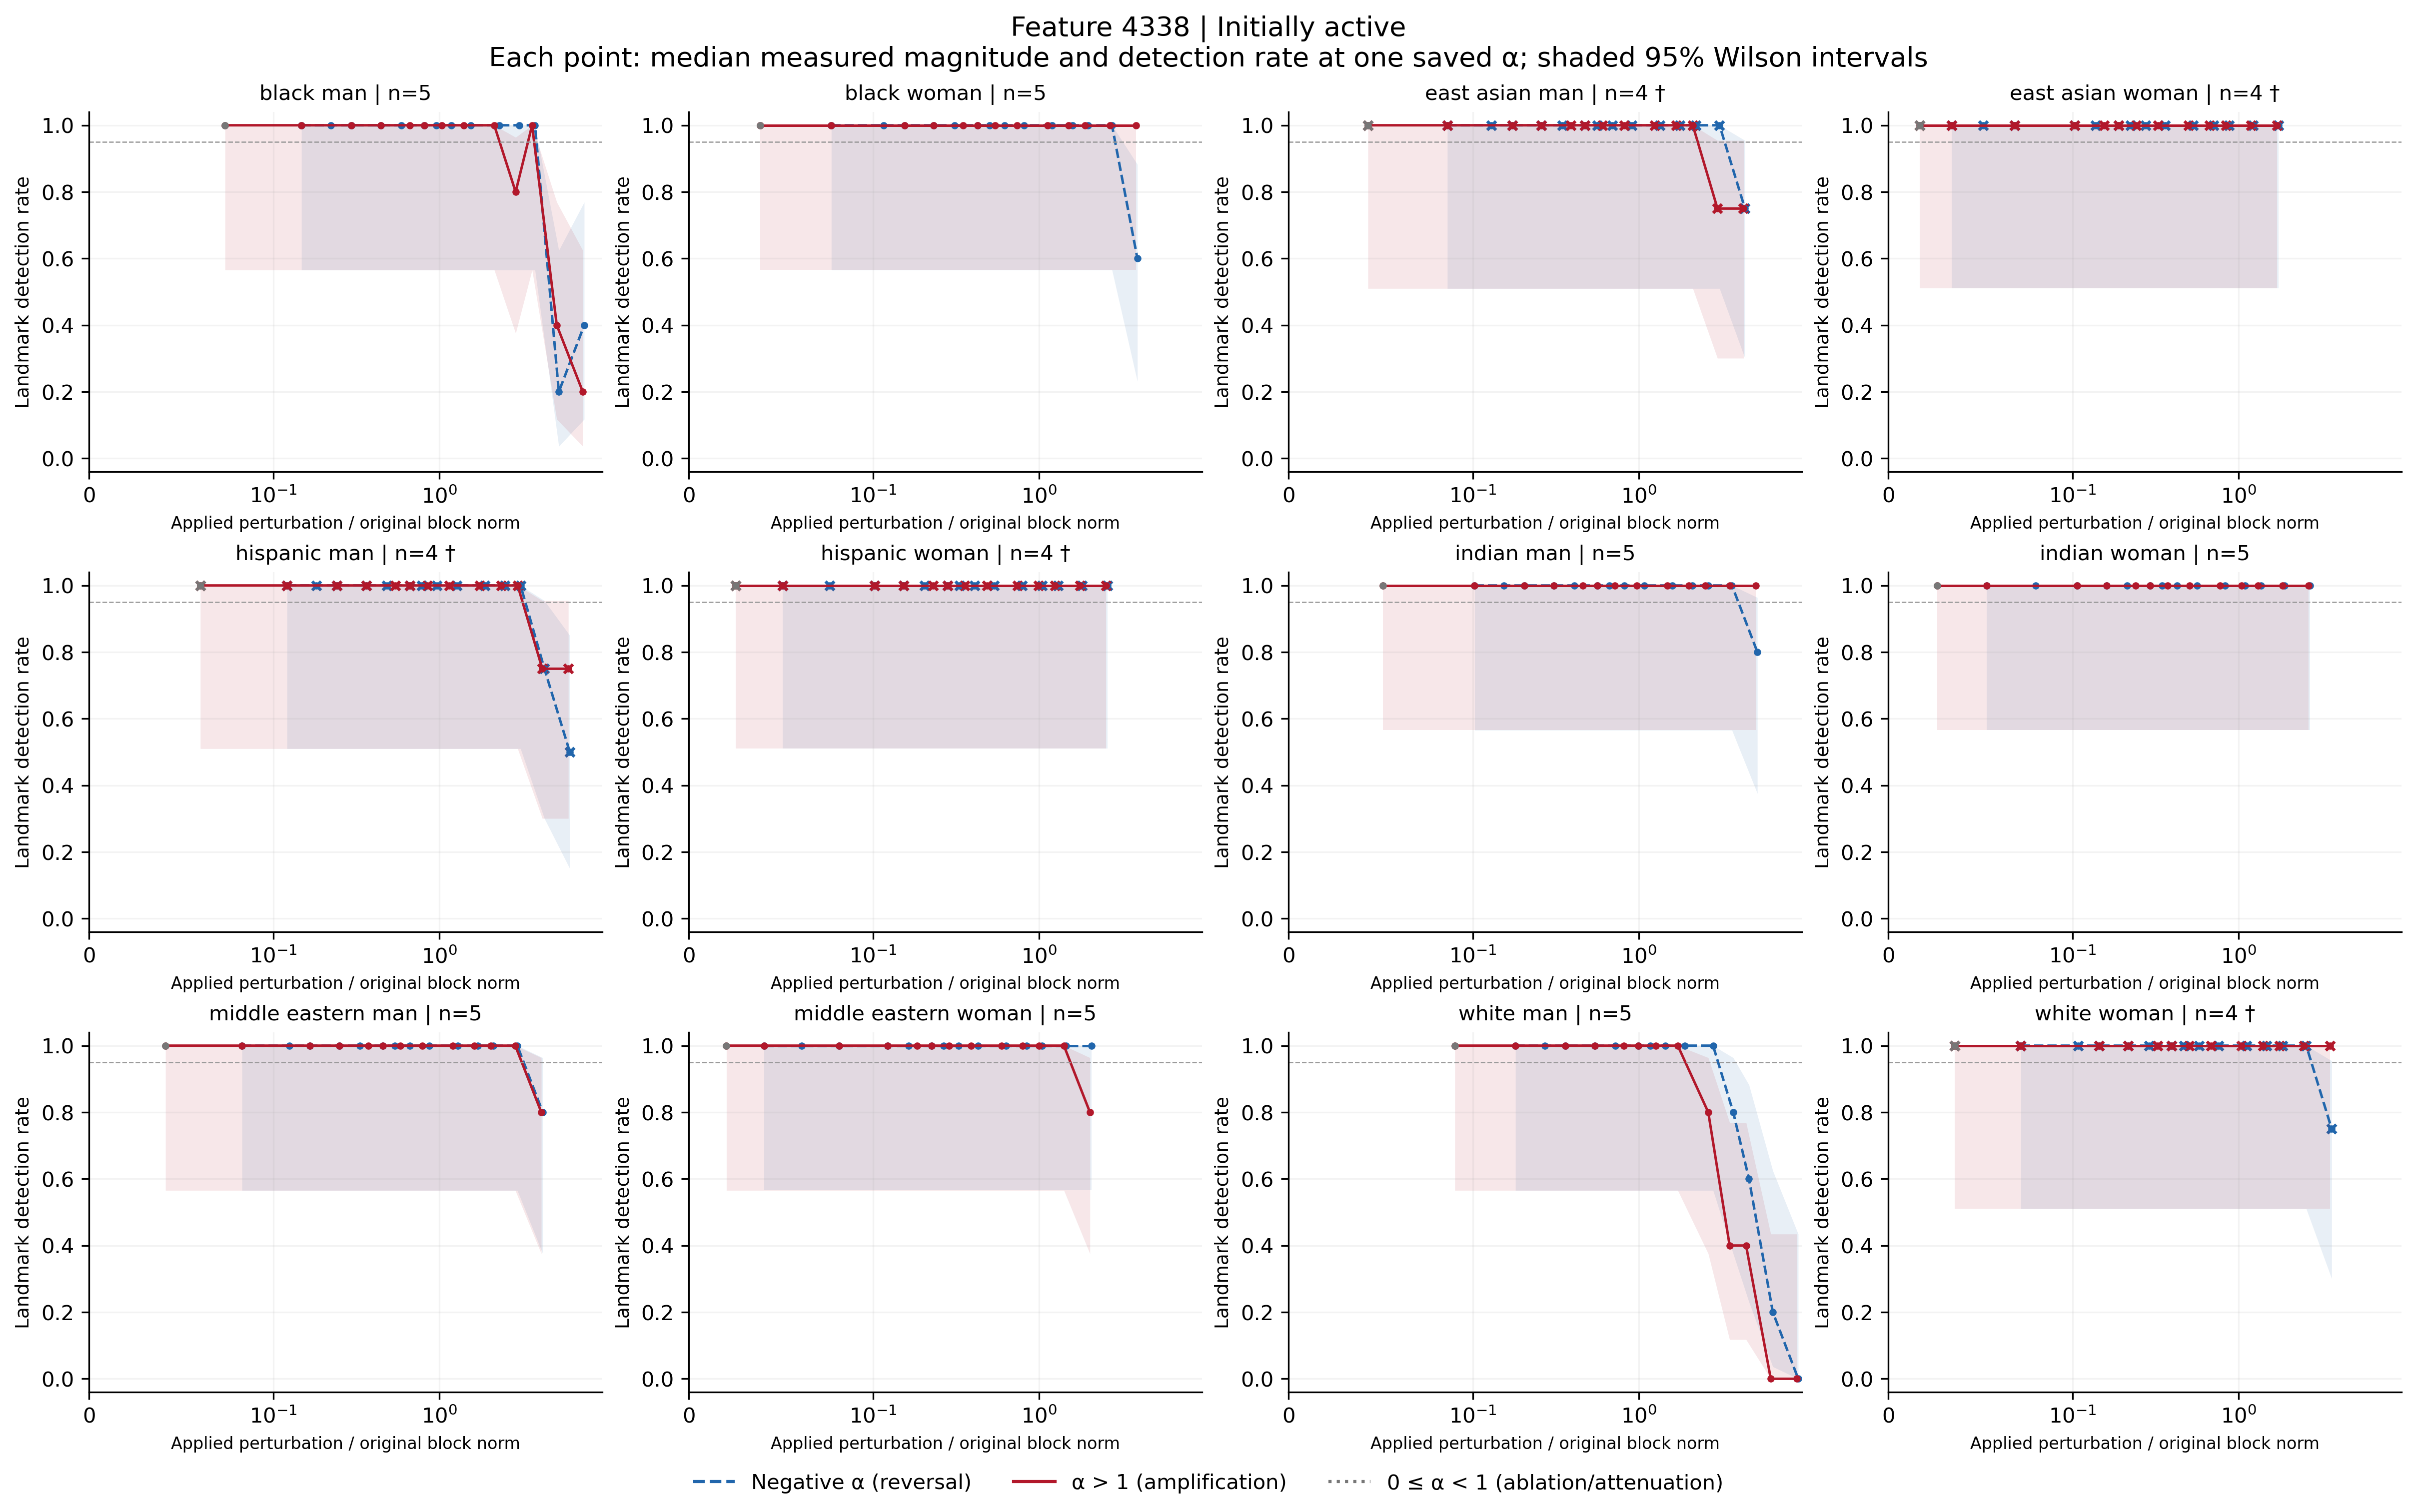

Source data for this figure (header and first rows):
feature, group, cohort, alpha, n, seed_count, detected, detection_rate, ci_low, ci_high, ci_width, insufficient, status, median_delta_fro_applied, median_relative_delta_fro, branch
4338, black_man, active, -100, 5, 5, 2, 0.4, 0.1176, 0.7693, 0.6517, False, exploratory_sample, 22160, 7.449, negative
4338, black_man, active, -70, 5, 5, 1, 0.2, 0.03622, 0.6245, 0.5882, False, exploratory_sample, 15578, 5.236, negative
4338, black_man, active, -50, 5, 5, 5, 1.0, 0.5655, 1.0, 0.4345, False, exploratory_sample, 11190, 3.761, negative
4338, black_man, active, -40, 5, 5, 5, 1.0, 0.5655, 1.0, 0.4345, False, exploratory_sample, 8996, 3.024, negative
4338, black_man, active, -30, 5, 5, 5, 1.0, 0.5655, 1.0, 0.4345, False, exploratory_sample, 6802, 2.286, negative
4338, black_man, active, -20, 5, 5, 5, 1.0, 0.5655, 1.0, 0.4345, False, exploratory_sample, 4608, 1.549, negative
4338, black_man, active, -15, 5, 5, 5, 1.0, 0.5655, 1.0, 0.4345, False, exploratory_sample, 3510, 1.18, negative
4338, black_man, active, -12, 5, 5, 5, 1.0, 0.5655, 1.0, 0.4345, False, exploratory_sample, 2852, 0.9588, negative
4338, black_man, active, -10, 5, 5, 5, 1.0, 0.5655, 1.0, 0.4345, False, exploratory_sample, 2413, 0.8113, negative
4338, black_man, active, -7, 5, 5, 5, 1.0, 0.5655, 1.0, 0.4345, False, exploratory_sample, 1755, 0.59, negative
4338, black_man, active, -5, 5, 5, 5, 1.0, 0.5655, 1.0, 0.4345, False, exploratory_sample, 1316, 0.4425, negative
4338, black_man, active, -3, 5, 5, 5, 1.0, 0.5655, 1.0, 0.4345, False, exploratory_sample, 877.6, 0.295, negative
4338, black_man, active, -2, 5, 5, 5, 1.0, 0.5655, 1.0, 0.4345, False, exploratory_sample, 658.2, 0.2213, negative
4338, black_man, active, -1, 5, 5, 5, 1.0, 0.5655, 1.0, 0.4345, False, exploratory_sample, 438.8, 0.1475, negative
4338, black_man, active, 0, 5, 5, 5, 1.0, 0.5655, 1.0, 0.4345, False, exploratory_sample, 219.4, 0.07375, attenuation_or_ablation
4338, black_man, active, 1, 5, 5, 5, 1.0, 0.5655, 1.0, 0.4345, False, exploratory_sample, 0.0, 0.0, baseline
4338, black_man, active, 2, 5, 5, 5, 1.0, 0.5655, 1.0, 0.4345, False, exploratory_sample, 219.4, 0.07375, positive
4338, black_man, active, 3, 5, 5, 5, 1.0, 0.5655, 1.0, 0.4345, False, exploratory_sample, 438.8, 0.1475, positive
4338, black_man, active, 5, 5, 5, 5, 1.0, 0.5655, 1.0, 0.4345, False, exploratory_sample, 877.6, 0.295, positive
4338, black_man, active, 7, 5, 5, 5, 1.0, 0.5655, 1.0, 0.4345, False, exploratory_sample, 1316, 0.4425, positive
4338, black_man, active, 10, 5, 5, 5, 1.0, 0.5655, 1.0, 0.4345, False, exploratory_sample, 1975, 0.6638, positive
4338, black_man, active, 12, 5, 5, 5, 1.0, 0.5655, 1.0, 0.4345, False, exploratory_sample, 2413, 0.8113, positive
4338, black_man, active, 15, 5, 5, 5, 1.0, 0.5655, 1.0, 0.4345, False, exploratory_sample, 3072, 1.033, positive
4338, black_man, active, 20, 5, 5, 5, 1.0, 0.5655, 1.0, 0.4345, False, exploratory_sample, 4169, 1.401, positive
4338, black_man, active, 30, 5, 5, 5, 1.0, 0.5655, 1.0, 0.4345, False, exploratory_sample, 6363, 2.139, positive
4338, black_man, active, 40, 5, 5, 4, 0.8, 0.3755, 0.9638, 0.5882, False, exploratory_sample, 8557, 2.876, positive
4338, black_man, active, 50, 5, 5, 5, 1.0, 0.5655, 1.0, 0.4345, False, exploratory_sample, 10751, 3.614, positive
4338, black_man, active, 70, 5, 5, 2, 0.4, 0.1176, 0.7693, 0.6517, False, exploratory_sample, 15139, 5.089, positive
4338, black_man, active, 100, 5, 5, 1, 0.2, 0.03622, 0.6245, 0.5882, False, exploratory_sample, 21721, 7.301, positive
4338, black_woman, active, -100, 5, 5, 3, 0.6, 0.2307, 0.8824, 0.6517, False, exploratory_sample, 11465, 3.903, negative
4338, black_woman, active, -70, 5, 5, 5, 1.0, 0.5655, 1.0, 0.4345, False, exploratory_sample, 8060, 2.744, negative
4338, black_woman, active, -50, 5, 5, 5, 1.0, 0.5655, 1.0, 0.4345, False, exploratory_sample, 5789, 1.971, negative
4338, black_woman, active, -40, 5, 5, 5, 1.0, 0.5655, 1.0, 0.4345, False, exploratory_sample, 4654, 1.584, negative
4338, black_woman, active, -30, 5, 5, 5, 1.0, 0.5655, 1.0, 0.4345, False, exploratory_sample, 3519, 1.198, negative
4338, black_woman, active, -20, 5, 5, 5, 1.0, 0.5655, 1.0, 0.4345, False, exploratory_sample, 2384, 0.8115, negative
4338, black_woman, active, -15, 5, 5, 5, 1.0, 0.5655, 1.0, 0.4345, False, exploratory_sample, 1816, 0.6183, negative
4338, black_woman, active, -12, 5, 5, 5, 1.0, 0.5655, 1.0, 0.4345, False, exploratory_sample, 1476, 0.5024, negative
4338, black_woman, active, -10, 5, 5, 5, 1.0, 0.5655, 1.0, 0.4345, False, exploratory_sample, 1249, 0.4251, negative
4338, black_woman, active, -7, 5, 5, 5, 1.0, 0.5655, 1.0, 0.4345, False, exploratory_sample, 908.1, 0.3092, negative
4338, black_woman, active, -5, 5, 5, 5, 1.0, 0.5655, 1.0, 0.4345, False, exploratory_sample, 681.1, 0.2319, negative
4338, black_woman, active, -3, 5, 5, 5, 1.0, 0.5655, 1.0, 0.4345, False, exploratory_sample, 454.1, 0.1546, negative
4338, black_woman, active, -2, 5, 5, 5, 1.0, 0.5655, 1.0, 0.4345, False, exploratory_sample, 340.6, 0.1159, negative
4338, black_woman, active, -1, 5, 5, 5, 1.0, 0.5655, 1.0, 0.4345, False, exploratory_sample, 227, 0.07729, negative
4338, black_woman, active, 0, 5, 5, 5, 1.0, 0.5655, 1.0, 0.4345, False, exploratory_sample, 113.5, 0.03864, attenuation_or_ablation
4338, black_woman, active, 1, 5, 5, 5, 1.0, 0.5655, 1.0, 0.4345, False, exploratory_sample, 0.0, 0.0, baseline
4338, black_woman, active, 2, 5, 5, 5, 1.0, 0.5655, 1.0, 0.4345, False, exploratory_sample, 113.5, 0.03864, positive
4338, black_woman, active, 3, 5, 5, 5, 1.0, 0.5655, 1.0, 0.4345, False, exploratory_sample, 227, 0.07729, positive
4338, black_woman, active, 5, 5, 5, 5, 1.0, 0.5655, 1.0, 0.4345, False, exploratory_sample, 454.1, 0.1546, positive
4338, black_woman, active, 7, 5, 5, 5, 1.0, 0.5655, 1.0, 0.4345, False, exploratory_sample, 681.1, 0.2319, positive
4338, black_woman, active, 10, 5, 5, 5, 1.0, 0.5655, 1.0, 0.4345, False, exploratory_sample, 1022, 0.3478, positive
4338, black_woman, active, 12, 5, 5, 5, 1.0, 0.5655, 1.0, 0.4345, False, exploratory_sample, 1249, 0.4251, positive
4338, black_woman, active, 15, 5, 5, 5, 1.0, 0.5655, 1.0, 0.4345, False, exploratory_sample, 1589, 0.541, positive
4338, black_woman, active, 20, 5, 5, 5, 1.0, 0.5655, 1.0, 0.4345, False, exploratory_sample, 2157, 0.7343, positive
4338, black_woman, active, 30, 5, 5, 5, 1.0, 0.5655, 1.0, 0.4345, False, exploratory_sample, 3292, 1.121, positive
4338, black_woman, active, 40, 5, 5, 5, 1.0, 0.5655, 1.0, 0.4345, False, exploratory_sample, 4427, 1.507, positive
4338, black_woman, active, 50, 5, 5, 5, 1.0, 0.5655, 1.0, 0.4345, False, exploratory_sample, 5562, 1.894, positive
4338, black_woman, active, 70, 5, 5, 5, 1.0, 0.5655, 1.0, 0.4345, False, exploratory_sample, 7833, 2.666, positive
4338, black_woman, active, 100, 5, 5, 5, 1.0, 0.5655, 1.0, 0.4345, False, exploratory_sample, 11238, 3.826, positive
4338, east_asian_man, active, -100, 4, 4, 3, 0.75, 0.3006, 0.9544, 0.6538, True, insufficient_observations, 12829, 4.349, negative
4338, east_asian_man, active, -70, 4, 4, 4, 1.0, 0.5101, 1.0, 0.4899, True, insufficient_observations, 9018, 3.057, negative
... 288 more rows
